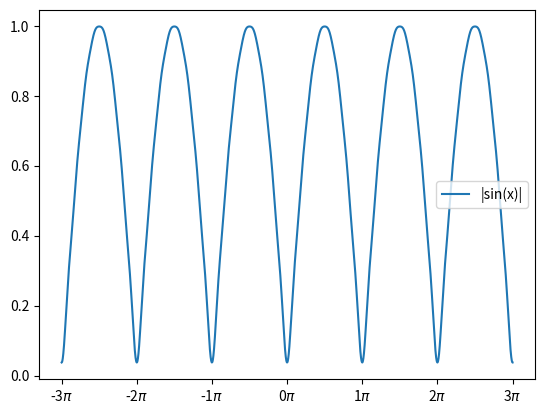

Write the Python code that produced this figure.
import matplotlib.pyplot as plt
import numpy as np
import matplotlib.ticker as tck

def A(k):
    if(k==0):
        return 2/np.pi
    else:
        return -4/(np.pi * (4 * k**2 -1))

# B(k) = 0

N = 8
AnzahlX = 10000

a = []

for k in range(N+1):
    a.append(A(k))
    print("A(",k,") = ", a[k])

x = np.linspace(-3*np.pi,3*np.pi, AnzahlX)

y = (x/x)*a[0]
for k in range(N+1):
    if k > 0:
        y = y + a[k]*np.cos(2*k*x)

f,ax = plt.subplots(1)

ax.plot(x/np.pi,y, label="|sin(x)|")

ax.xaxis.set_major_formatter(tck.FormatStrFormatter('%g$\pi$'))
ax.xaxis.set_major_locator(tck.MultipleLocator(base=1.0))
ax.legend(loc='best')

plt.show()